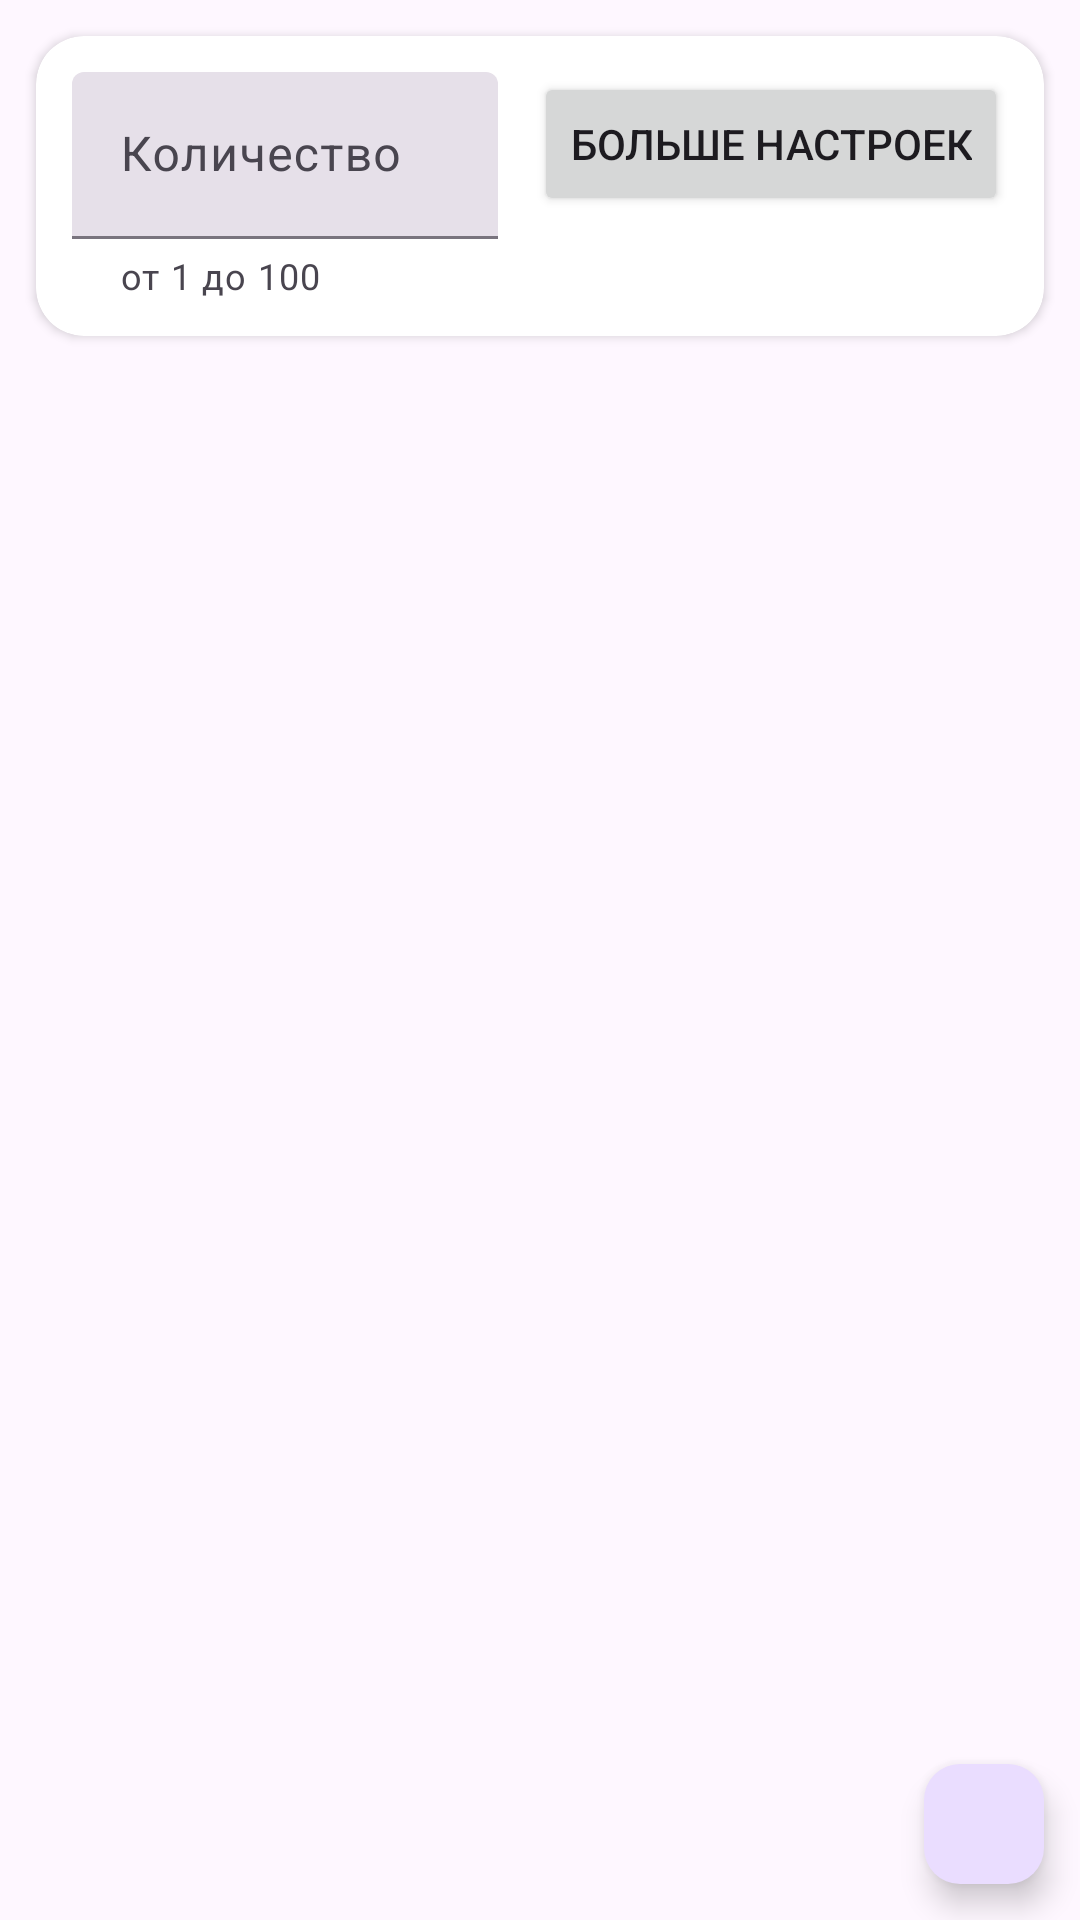

The Android layout XML behind this screen, and the referenced resources:
<!-- AndroidManifest.xml: application theme Theme.WhatWhereWhenQuestions -->
<!-- res/layout/fragment_questions.xml -->
<?xml version="1.0" encoding="utf-8"?>
<androidx.constraintlayout.widget.ConstraintLayout xmlns:android="http://schemas.android.com/apk/res/android"
    xmlns:app="http://schemas.android.com/apk/res-auto"
    xmlns:tools="http://schemas.android.com/tools"
    android:layout_width="match_parent"
    android:layout_height="match_parent"
    tools:context=".ui.fragments.QuestionsFragment">

    <androidx.cardview.widget.CardView
        android:id="@+id/filterCard"
        android:layout_width="match_parent"
        android:layout_height="wrap_content"
        android:layout_marginStart="12dp"
        android:layout_marginTop="12dp"
        android:layout_marginEnd="12dp"
        android:elevation="8dp"
        app:cardCornerRadius="16dp"
        app:layout_constraintEnd_toEndOf="parent"
        app:layout_constraintStart_toStartOf="parent"
        app:layout_constraintTop_toTopOf="parent">

        <androidx.constraintlayout.widget.ConstraintLayout
            android:id="@+id/cardConstraintLayout"
            android:layout_width="match_parent"
            android:layout_height="match_parent"
            android:animateLayoutChanges="true"
            android:padding="12dp">


            <com.google.android.material.textfield.TextInputLayout
                android:id="@+id/filledTextField"
                style="?attr/textInputFilledStyle"
                android:layout_width="0dp"
                android:layout_height="wrap_content"
                android:layout_marginEnd="12dp"
                android:hint="Количество"
                app:helperText="от 1 до 100"
                app:layout_constraintEnd_toStartOf="@id/filter"
                app:layout_constraintStart_toStartOf="parent"
                app:layout_constraintTop_toTopOf="parent">

                <com.google.android.material.textfield.TextInputEditText
                    android:id="@+id/numberEditText"
                    android:layout_width="match_parent"
                    android:layout_height="wrap_content"
                    android:inputType="number" />

            </com.google.android.material.textfield.TextInputLayout>

            
            <Button
                android:id="@+id/filter"
                android:layout_width="wrap_content"
                android:layout_height="wrap_content"
                android:text="Больше настроек"
                app:layout_constraintEnd_toEndOf="parent"
                app:layout_constraintTop_toTopOf="parent" />

            <RadioGroup
                android:visibility="gone"
                android:id="@+id/radioGroup"
                android:layout_width="wrap_content"
                android:layout_height="wrap_content"
                app:layout_constraintStart_toStartOf="parent"
                app:layout_constraintTop_toBottomOf="@id/filledTextField">

                <RadioButton
                    android:id="@+id/radio_button_0"
                    android:layout_width="wrap_content"
                    android:layout_height="wrap_content"
                    android:text="Без разницы"
                    />

                <RadioButton
                    android:id="@+id/radio_button_1"
                    android:layout_width="wrap_content"
                    android:layout_height="wrap_content"
                    android:text="Очень просто" />

                <RadioButton
                    android:id="@+id/radio_button_2"
                    android:layout_width="wrap_content"
                    android:layout_height="wrap_content"
                    android:text="Просто" />

                <RadioButton
                    android:id="@+id/radio_button_3"
                    android:layout_width="wrap_content"
                    android:layout_height="wrap_content"
                    android:text="Средне" />

                <RadioButton
                    android:id="@+id/radio_button_4"
                    android:layout_width="wrap_content"
                    android:layout_height="wrap_content"
                    android:text="Сложно" />

                <RadioButton
                    android:id="@+id/radio_button_5"
                    android:layout_width="wrap_content"
                    android:layout_height="wrap_content"
                    android:text="Очень сложно" />

            </RadioGroup>

            <LinearLayout
                android:visibility="gone"
                android:id="@+id/chechboxLinearLayout"
                android:layout_width="wrap_content"
                android:layout_height="wrap_content"
                android:layout_marginStart="16dp"
                android:orientation="vertical"
                app:layout_constraintStart_toEndOf="@id/radioGroup"
                app:layout_constraintTop_toTopOf="@id/radioGroup">

                <CheckBox
                    android:id="@+id/checkbox_1"
                    android:layout_width="wrap_content"
                    android:layout_height="wrap_content"
                    android:checked="true"
                    android:text="Что? Где? Когда?" />

                <CheckBox
                    android:id="@+id/checkbox_2"
                    android:layout_width="wrap_content"
                    android:layout_height="wrap_content"
                    android:checked="true"
                    android:text="Брейн-ринг" />

                <CheckBox
                    android:id="@+id/checkbox_3"
                    android:layout_width="wrap_content"
                    android:layout_height="wrap_content"
                    android:checked="true"
                    android:text="Интернет" />

                <CheckBox
                    android:id="@+id/checkbox_4"
                    android:layout_width="wrap_content"
                    android:layout_height="wrap_content"
                    android:checked="true"
                    android:text="Бескрылка" />

                <CheckBox
                    android:id="@+id/checkbox_5"
                    android:layout_width="wrap_content"
                    android:layout_height="wrap_content"
                    android:checked="true"
                    android:text="Своя игра" />

                <CheckBox
                    android:id="@+id/checkbox_6"
                    android:layout_width="wrap_content"
                    android:layout_height="wrap_content"
                    android:checked="true"
                    android:text="Эрудитка" />
            </LinearLayout>

            <TextView
                android:visibility="gone"
                android:id="@+id/start_date"
                android:layout_width="wrap_content"
                android:layout_height="wrap_content"
                android:layout_marginStart="4dp"
                android:layout_marginTop="8dp"
                android:textAppearance="@style/content_card"
                app:layout_constraintStart_toStartOf="parent"
                app:layout_constraintTop_toBottomOf="@id/radioGroup"
                tools:text="С: 01-01-1990" />

            <TextView
                android:visibility="gone"
                android:id="@+id/end_date"
                android:layout_width="wrap_content"
                android:layout_height="wrap_content"
                android:layout_marginStart="4dp"
                android:layout_marginTop="8dp"
                android:textAppearance="@style/content_card"
                app:layout_constraintStart_toStartOf="parent"
                app:layout_constraintTop_toBottomOf="@id/start_date"
                tools:text="По: 31-12-2023" />

            <Button
                android:visibility="gone"
                android:id="@+id/choosePeriod"
                android:layout_width="wrap_content"
                android:layout_height="wrap_content"
                app:layout_constraintTop_toBottomOf="@id/radioGroup"
                app:layout_constraintEnd_toEndOf="parent"
                app:layout_constraintBottom_toBottomOf="parent"
                android:text="Выбрать период" />

        </androidx.constraintlayout.widget.ConstraintLayout>

    </androidx.cardview.widget.CardView>

    <androidx.recyclerview.widget.RecyclerView
        android:id="@+id/recyclerView"
        android:layout_width="0dp"
        android:layout_height="0dp"
        android:visibility="gone"
        app:layout_constraintBottom_toBottomOf="parent"
        app:layout_constraintEnd_toEndOf="parent"
        app:layout_constraintStart_toStartOf="parent"
        app:layout_constraintTop_toBottomOf="@id/filterCard"
        tools:itemCount="1"
        tools:listitem="@layout/downloaded_question_item" />

    <com.google.android.material.progressindicator.CircularProgressIndicator
        android:id="@+id/loadingIndicator"
        android:layout_width="wrap_content"
        android:layout_height="wrap_content"
        android:indeterminate="true"
        android:visibility="gone"
        app:layout_constraintBottom_toBottomOf="parent"
        app:layout_constraintEnd_toEndOf="parent"
        app:layout_constraintStart_toStartOf="parent"
        app:layout_constraintTop_toBottomOf="@id/filterCard"
        app:trackCornerRadius="30dp" />

    <com.google.android.material.floatingactionbutton.FloatingActionButton
        android:id="@+id/button"
        style="?attr/floatingActionButtonSmallStyle"
        android:layout_width="wrap_content"
        android:layout_height="wrap_content"
        android:layout_marginEnd="8dp"
        android:layout_marginBottom="8dp"
        android:elevation="8dp"
        app:layout_constraintBottom_toBottomOf="parent"
        app:layout_constraintEnd_toEndOf="parent"
        app:srcCompat="@drawable/baseline_search_24" />

</androidx.constraintlayout.widget.ConstraintLayout>
<!-- res/layout/downloaded_question_item.xml (included above) -->
<?xml version="1.0" encoding="utf-8"?>
<androidx.cardview.widget.CardView xmlns:android="http://schemas.android.com/apk/res/android"
    xmlns:app="http://schemas.android.com/apk/res-auto"
    xmlns:tools="http://schemas.android.com/tools"
    android:layout_width="match_parent"
    android:layout_height="wrap_content"
    android:layout_marginStart="12dp"
    android:layout_marginTop="12dp"
    android:layout_marginEnd="12dp"
    android:elevation="8dp"
    app:cardCornerRadius="16dp">

    <androidx.constraintlayout.widget.ConstraintLayout
        android:id="@+id/constraintLayout"
        android:layout_width="match_parent"
        android:layout_height="match_parent"
        android:paddingStart="12dp"
        android:paddingTop="8dp"
        android:paddingEnd="12dp"
        android:paddingBottom="8dp"
        android:animateLayoutChanges="true">

        <TextView
            android:id="@+id/number"
            android:layout_width="wrap_content"
            android:layout_height="wrap_content"
            android:textAppearance="@style/header_card"
            app:layout_constraintStart_toStartOf="parent"
            app:layout_constraintTop_toTopOf="parent"
            tools:text="Вопрос 1" />

        <TextView
            android:id="@+id/question"
            android:layout_width="wrap_content"
            android:layout_height="wrap_content"
            android:layout_marginTop="8dp"
            android:textAppearance="@style/content_card"
            app:layout_constraintStart_toStartOf="parent"
            app:layout_constraintTop_toBottomOf="@id/number"
            tools:text="Какой-то вопрос на который надо ответить, мне лень находить какой-то вопрос так что я просто понапишу много текста типа тут какой-то вопрос лялялялялялляяляляляляляляляляля" />

        <TextView
            android:id="@+id/answer"
            android:layout_width="wrap_content"
            android:layout_height="wrap_content"
            android:layout_marginTop="8dp"
            android:textAppearance="@style/content_card"
            app:layout_constraintStart_toStartOf="parent"
            app:layout_constraintTop_toBottomOf="@id/question"
            tools:text="Ответ: Какой-то ебучий ответ"/>

        <TextView
            android:id="@+id/comment"
            android:layout_width="wrap_content"
            android:layout_height="wrap_content"
            android:layout_marginTop="8dp"
            android:textAppearance="@style/content_card"
            app:layout_constraintStart_toStartOf="parent"
            app:layout_constraintTop_toBottomOf="@id/answer"
            tools:text="Комментарий: Какой-то ебучий комментарий"/>

        <TextView
            android:id="@+id/source"
            android:layout_width="wrap_content"
            android:layout_height="wrap_content"
            android:layout_marginTop="8dp"
            android:textAppearance="@style/content_card"
            app:layout_constraintStart_toStartOf="parent"
            app:layout_constraintTop_toBottomOf="@id/comment"
            tools:text="Источник: Какой-то ебучий источник"/>

        <Button
            android:id="@+id/showAnswer"
            style="@style/Widget.Material3.Button.ElevatedButton"
            android:layout_width="wrap_content"
            android:layout_height="wrap_content"
            app:layout_constraintTop_toTopOf="@id/like"
            app:layout_constraintBottom_toBottomOf="@id/like"
            app:layout_constraintStart_toStartOf="parent"
            android:text="Показать ответ"
            android:textAppearance="@style/content_card"
            />

        <com.google.android.material.button.MaterialButton
            style="@style/Widget.Material3.Button.IconButton"
            android:id="@+id/like"
            android:layout_width="wrap_content"
            android:layout_height="wrap_content"
            app:icon="@drawable/baseline_favorite_border_24"
            app:layout_constraintTop_toBottomOf="@id/source"
            app:layout_constraintEnd_toEndOf="parent"
            app:iconSize="48dp"
            app:iconTint="#FF0000"/>


    </androidx.constraintlayout.widget.ConstraintLayout>


</androidx.cardview.widget.CardView>
<!-- resources referenced by this layout -->
<resources>
  <style name="content_card">
          <item name="android:textSize">20sp</item>
          <item name="android:textStyle">normal</item>
      </style>
  <style name="header_card">
          <item name="android:textSize">24sp</item>
          <item name="android:textStyle">bold</item>
      </style>
  <style name="Theme.WhatWhereWhenQuestions" parent="Base.Theme.WhatWhereWhenQuestions" />
  <style name="Base.Theme.WhatWhereWhenQuestions" parent="Theme.Material3.DayNight.NoActionBar">
          
          
      </style>
</resources>
